Run: headless pygame with SDL's dummy video driver; simulated clock (each Clock.tick advances the game by its frame time, no real sleeping); random seed 0; keys injected as events and as key.get_pressed() state; no mouse input.
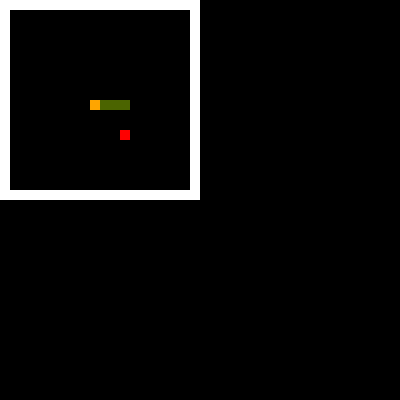
Frame 1 of 4 · flips 1–60 · no input
Frame 2 of 4 · flips 61–180 · tapped SPACE, RETURN · held RIGHT (→), D · screen unchanged from frame 1, image omitted
Frame 3 of 4 · flips 181–300 · held DOWN (↓), S · screen unchanged from frame 2, image omitted
Frame 4 of 4 · flips 301–420 · held LEFT (←), A, UP (↑), W · screen unchanged from frame 3, image omitted

The pygame program that drew these frames:

import pygame
import time
import random

# Settings
#   window
resolution = (400, 400)
pixel_size = 10

#   colors
red = (255, 0, 0)
orange = (255, 165, 0)
lime = (75, 100, 0)
white = (255, 255, 255)
black = (0, 0, 0)

#   board
board_size = {"width": 20, "height": 20}

#   game
tile_types = {"WALL": 4,
              "GROUND": 0,
              "FOOD": 1,
              "HEAD": 2,
              "TAIL": 3}
directions = {"right": 0,
              "left": 1,
              "up": 2,
              "down": 3}
game_speed = 0.2

#   snake
snake_starting_length = 3

# game_data
#   board
board_data = []

#   metrics
game_over = False
food_was_eaten = True

#   snake
snake_position = [{"x": 0, "y": 0}]
snake_direction = directions["left"]
snake_last_direction = snake_direction


def main():
    window = init()

    time_last_update = time.time()
    time_game_start = time_last_update

    total_updates = 0
    while not game_over:
        time_to_next_update = time_last_update - time_game_start - total_updates * game_speed
        event_handling()
        if time_to_next_update >= 0:
            game_update()
            total_updates += 1
            log_grid()
        draw(window)
        pygame.display.update()
        time_last_update = time.time()

    pygame.quit()
    quit()


def init():
    pygame.init()
    init_game()
    return init_window()


def init_window():
    return pygame.display.set_mode(resolution)


def init_game():
    reset_game_state()
    init_snake()
    init_board()
    spawn_food()


def reset_game_state():
    global snake_direction
    global snake_last_direction
    global board_data
    global food_was_eaten
    snake_direction = directions["left"]
    snake_last_direction = snake_direction
    board_data = []
    food_was_eaten = True


def init_board():
    board_width = board_size["width"]
    board_height = board_size["height"]

    # set positions of elements like, walls, the snake and the food
    for x in range(board_width):
        tile_data = []
        board_data.append(tile_data)
        for y in range(board_height):
            # Wände
            if x % (board_width - 1) is 0 or y % (board_height - 1) is 0:
                tile_data.append(tile_types["WALL"])
            else:
                # Boden
                tile_data.append(0)

    # Snake
    add_snake_to_board()


def init_snake():
    global snake_position
    snake_position = [{"x": 0, "y": 0}]

    board_width = board_size["width"]
    board_height = board_size["height"]

    # position and create snake
    snake_position[0]["x"] = int(board_width / 2)
    snake_position[0]["y"] = int(board_height / 2)
    snake_head_position_x = snake_position[0]["x"]
    snake_head_position_y = snake_position[0]["y"]

    for i in range(snake_starting_length):
        snake_position.append({"x": snake_head_position_x + i + 1, "y": snake_head_position_y})


def which_body_part_is_overlapping(position: (int, int)):
    for body_part_position in snake_position:
        if position is body_part_position["x"] and position is body_part_position["y"]:
            return position
    return -1, -1


def is_position_overlapping_with_snake(position: (int, int)):
    if which_body_part_is_overlapping(position)[0] is not -1:
        return True
    return False


def draw(window):
    pygame.draw.rect(window, black, [0, 0, board_size["width"] * pixel_size, board_size["height"] * pixel_size])
    for x, row in enumerate(board_data):
        for y, tile in enumerate(row):
            color = "NONE"
            if tile is tile_types["HEAD"]:
                color = orange
            elif tile is tile_types["TAIL"]:
                color = lime
            elif tile is tile_types["WALL"]:
                color = white
            elif tile is tile_types["FOOD"]:
                color = red

            if color != "NONE":
                pygame.draw.rect(window, color, [x * pixel_size, y * pixel_size, pixel_size, pixel_size])


def game_update():
    snake_update()
    if food_was_eaten:
        spawn_food()


def snake_update():
    clear_snake_from_board()
    global snake_last_direction

    snake_head = snake_position[0]

    if snake_direction == directions["left"]:
        snake_check_tile((snake_head["x"] - 1, snake_head["y"]))
    elif snake_direction == directions["right"]:
        snake_check_tile((snake_head["x"] + 1, snake_head["y"]))
    elif snake_direction == directions["up"]:
        snake_check_tile((snake_head["x"], snake_head["y"] - 1))
    elif snake_direction == directions["down"]:
        snake_check_tile((snake_head["x"], snake_head["y"] + 1))
    snake_last_direction = snake_direction

    add_snake_to_board()


def snake_check_tile(tile: (int, int)):
    tile_type = board_data[tile[0]][tile[1]]
    if tile_type is tile_types["FOOD"]:
        snake_eat(tile)
    elif tile_type is tile_types["GROUND"]:
        snake_move(tile)
    elif tile_type >= tile_types["TAIL"]:
        init_game()


def snake_move(tile: (int, int)):
    last_element = len(snake_position) - 1
    snake_position[last_element] = {"x": tile[0], "y": tile[1]}
    snake_position.insert(0, snake_position.pop(last_element))


def clear_snake_from_board():
    for body_part in snake_position:
        board_data[body_part["x"]][body_part["y"]] = 0


def add_snake_to_board():
    for i in range(len(snake_position)):
        body_part = snake_position[i]
        if i is 0:
            board_data[body_part["x"]][body_part["y"]] = tile_types["HEAD"]
        else:
            board_data[body_part["x"]][body_part["y"]] = tile_types["TAIL"]


def event_handling():
    for event in pygame.event.get():
        if event.type == pygame.QUIT:
            global game_over
            game_over = True
        if event.type == pygame.KEYUP:
            global snake_direction
            if event.key == pygame.K_a and snake_last_direction is not directions["right"]:
                snake_direction = directions["left"]
            elif event.key == pygame.K_d and snake_last_direction is not directions["left"]:
                snake_direction = directions["right"]
            elif event.key == pygame.K_w and snake_last_direction is not directions["down"]:
                snake_direction = directions["up"]
            elif event.key == pygame.K_s and snake_last_direction is not directions["up"]:
                snake_direction = directions["down"]


def log_grid():
    for row in enumerate(board_data):
        print(row)


def spawn_food():
    global food_was_eaten
    while food_was_eaten:
        food_x = random.randint(0, board_size["width"] - 1)
        food_y = random.randint(0, board_size["height"] - 1)

        if board_data[food_x][food_y] is 0:
            board_data[food_x][food_y] = tile_types["FOOD"]
            food_was_eaten = False


def snake_eat(tile: (int, int)):
    global food_was_eaten
    food_was_eaten = True
    snake_position.insert(0, {"x": tile[0], "y": tile[1]})


main()
